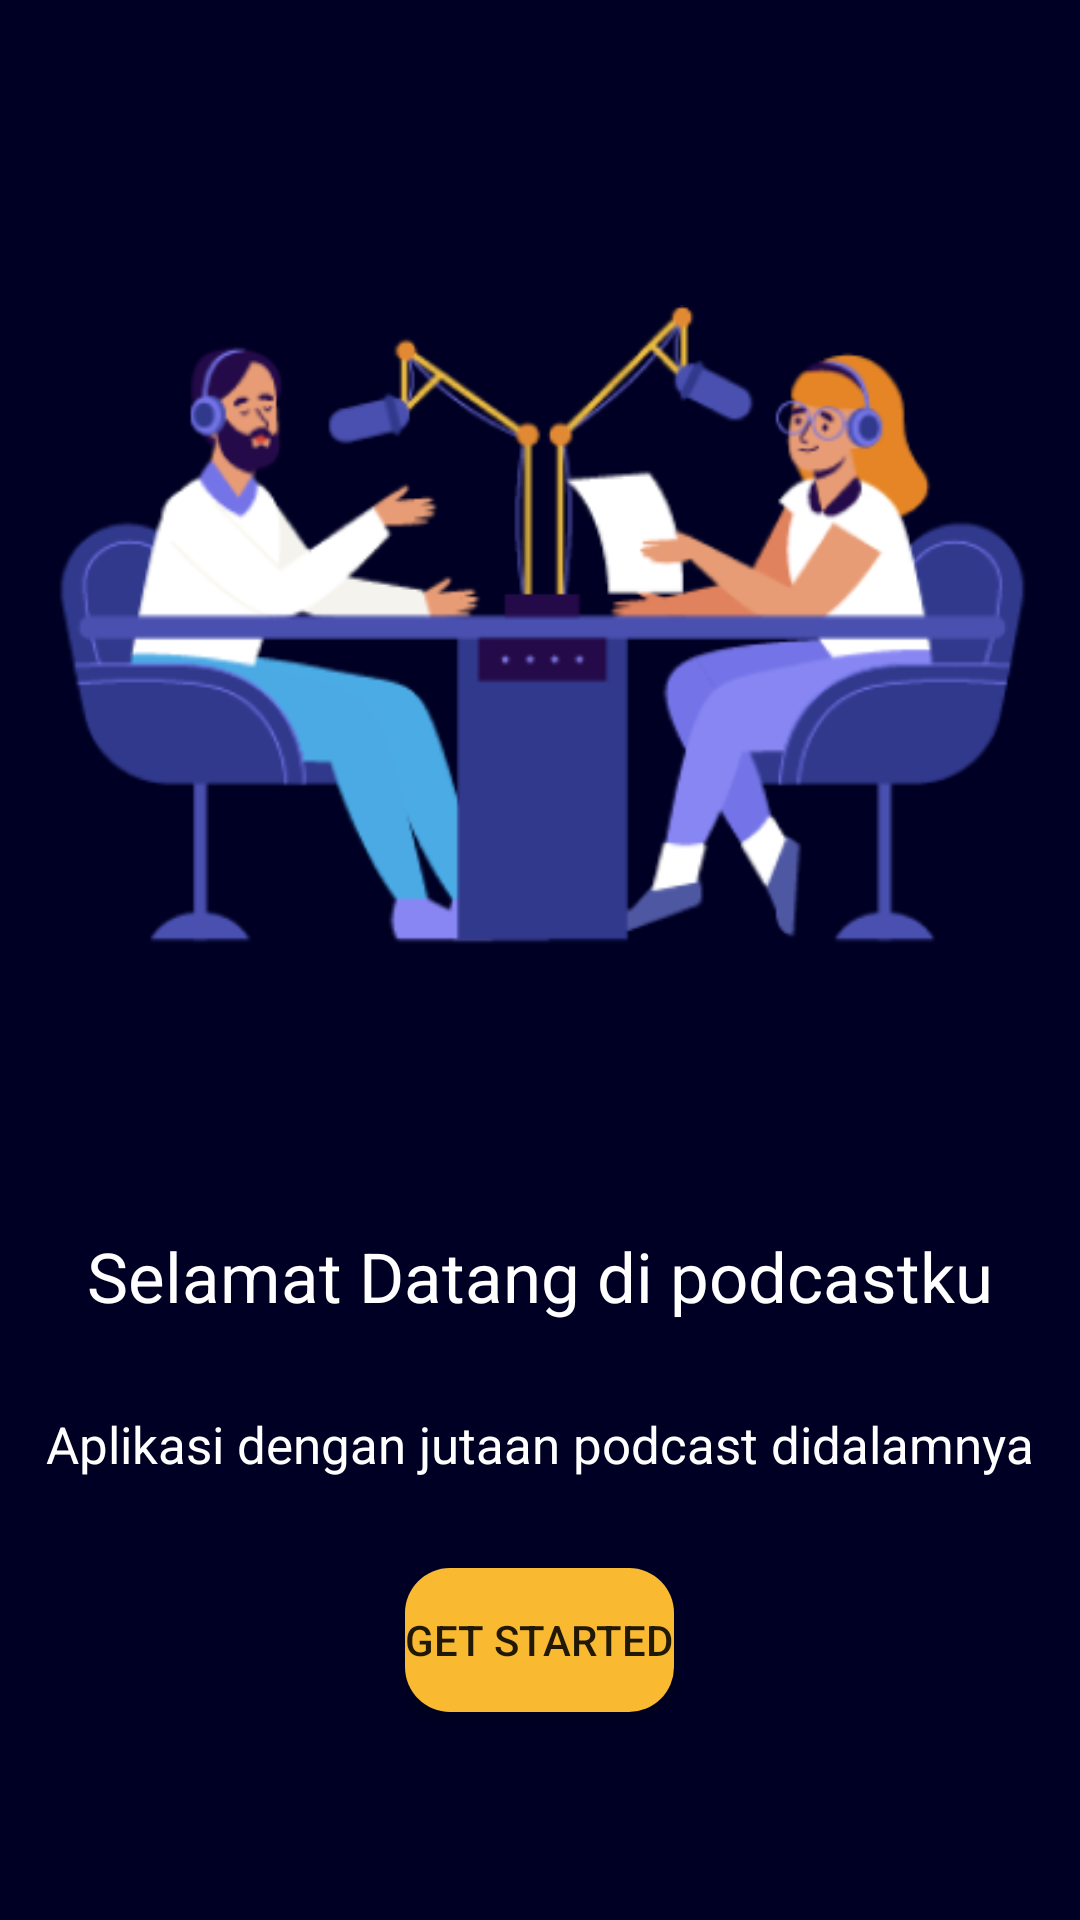

Produce the Android XML layout that renders to this screen, including the resource entries it uses.
<!-- AndroidManifest.xml: application theme Theme.MyApplication -->
<!-- res/layout/activity_onboarding1.xml -->
<?xml version="1.0" encoding="utf-8"?>
<RelativeLayout xmlns:android="http://schemas.android.com/apk/res/android"
    xmlns:app="http://schemas.android.com/apk/res-auto"
    xmlns:tools="http://schemas.android.com/tools"
    android:layout_width="match_parent"
    android:layout_height="match_parent"
    android:background="#000024"
    tools:context=".onboarding1">

    <Button
        android:id="@+id/btn_onboarding1"
        android:layout_width="wrap_content"
        android:layout_height="wrap_content"
        android:layout_below="@id/text1"
        android:layout_centerHorizontal="true"
        android:layout_marginTop="30dp"
        android:background="@drawable/button"
        android:text="Get Started" />

    <TextView
        android:layout_width="wrap_content"
        android:layout_height="wrap_content"
        android:layout_centerHorizontal="true"
        android:layout_marginTop="410dp"
        android:text="Selamat Datang di podcastku"
        android:textColor="@color/white"
        android:textSize="23dp" />

    <TextView
        android:id="@+id/text1"
        android:layout_width="wrap_content"
        android:layout_height="wrap_content"
        android:layout_centerHorizontal="true"
        android:layout_marginTop="470dp"
        android:text="Aplikasi dengan jutaan podcast didalamnya"
        android:textColor="@color/white"
        android:textSize="17dp" />

    <ImageView
        android:id="@+id/imageView3"
        android:layout_width="wrap_content"
        android:layout_height="wrap_content"
        android:layout_marginTop="80dp"
        app:srcCompat="@drawable/onboarding1" />
</RelativeLayout>
<!-- resources referenced by this layout -->
<resources>
  <color name="white">#FFFFFFFF</color>
  <!-- drawable button (drawable) -->
  <?xml version="1.0" encoding="utf-8"?>
  <shape xmlns:android="http://schemas.android.com/apk/res/android">
      <solid android:color="#F9BA32" /> 
      <corners android:radius="15dp" /> 
  </shape>
  <!-- drawable onboarding1: png bitmap (drawable, 46052 bytes) -->
  <style name="Theme.MyApplication" parent="Theme.MaterialComponents.DayNight.NoActionBar">
          
          <item name="colorPrimary">#F9BA32</item>
          <item name="colorPrimaryVariant">@color/purple_200</item>
          <item name="colorOnPrimary">@color/black</item>
          
          <item name="colorSecondary">@color/teal_200</item>
          <item name="colorSecondaryVariant">@color/teal_700</item>
          <item name="colorOnSecondary">@color/black</item>
          
          <item name="android:statusBarColor">?attr/colorPrimaryVariant</item>
          
      </style>
  <color name="purple_200">#000000</color>
  <color name="black">#FF000000</color>
  <color name="teal_200">#FF03DAC5</color>
  <color name="teal_700">#FF018786</color>
</resources>
